Run: headless pygame with SDL's dummy video driver; simulated clock (each Clock.tick advances the game by its frame time, no real sleeping); random seed 0; keys injected as events and as key.get_pressed() state; no mouse input.
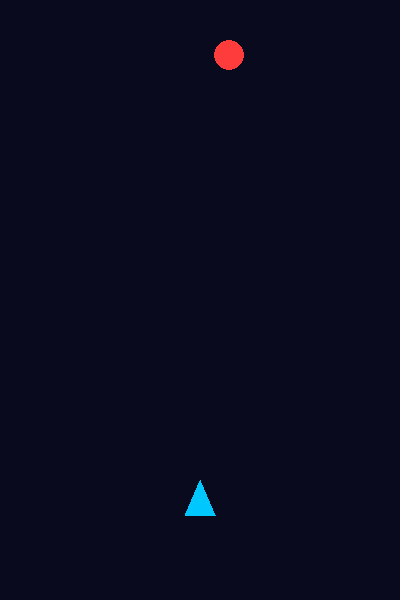
Frame 1 of 4 · flips 1–60 · no input
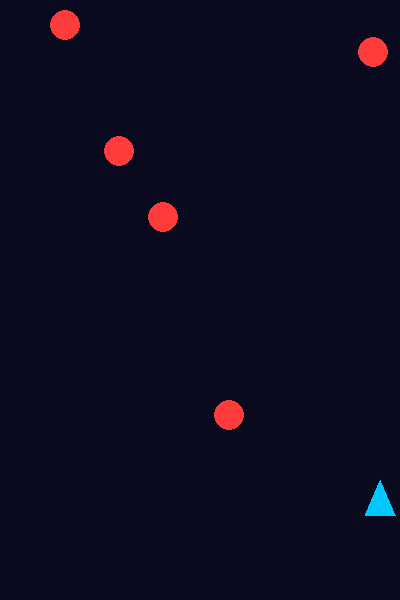
Frame 2 of 4 · flips 61–180 · tapped SPACE, RETURN · held RIGHT (→), D
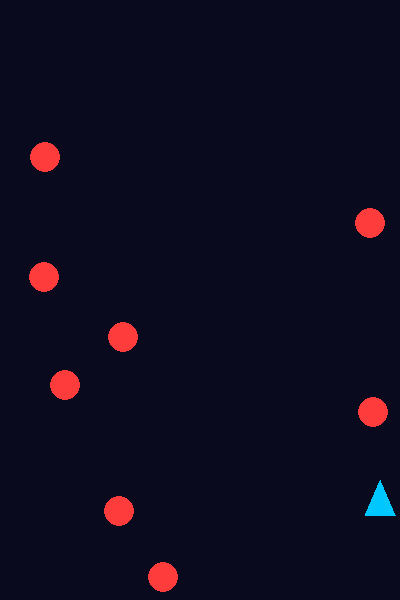
Frame 3 of 4 · flips 181–300 · held DOWN (↓), S
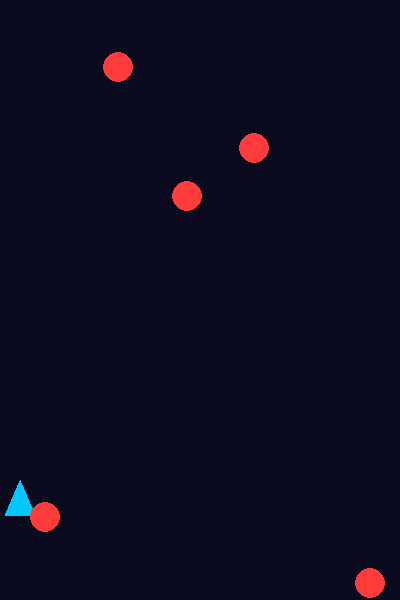
Frame 4 of 4 · flips 301–420 · held LEFT (←), A, UP (↑), W

The pygame program that drew these frames:

import pygame, random

pygame.init()
窗口 = pygame.display.set_mode((400, 600))
pygame.display.set_caption("Space Shooter - Lesson 2")
时钟 = pygame.time.Clock()

飞船x, 飞船y = 200, 500                               # 玩家飞船基准坐标
敌机列表 = []                                          # 新增变量：敌机坐标列表[[x, y], ...]
运行中 = True

while 运行中:
    for 事件 in pygame.event.get():
        if 事件.type == pygame.QUIT:
            运行中 = False

    按键 = pygame.key.get_pressed()                   # 新增代码：按键控制战机左右移动
    if 按键[pygame.K_LEFT] and 飞船x > 25:
        飞船x -= 6
    if 按键[pygame.K_RIGHT] and 飞船x < 375:
        飞船x += 6

    if random.random() < 0.025:                        # 新增代码：随机在屏幕顶部生成向下俯冲的敌机
        敌机列表.append([random.randint(25, 375), -20])

    for 索引 in range(len(敌机列表) - 1, -1, -1):      # 新增代码：遍历敌机向下推进
        敌机列表[索引][1] += 3

        if 敌机列表[索引][1] > 620:                    # 移出底边后销毁
            敌机列表.pop(索引)

    窗口.fill((10, 10, 30))                           # 深空藏蓝色背景全屏填充

    飞船顶点 = [(飞船x, 飞船y - 20), (飞船x - 15, 飞船y + 15), (飞船x + 15, 飞船y + 15)]
    pygame.draw.polygon(窗口, (0, 200, 255), 飞船顶点)

    for 敌机 in 敌机列表:                              # 新增代码：循环绘制红色圆形敌机
        pygame.draw.circle(窗口, (255, 60, 60), 敌机, 15)

    pygame.display.flip()                              # 双缓冲刷新：将新绘制的画面一次性呈现到屏幕
    时钟.tick(60)                                      # 锁定帧率：稳定每秒60帧流畅运行

pygame.quit()
